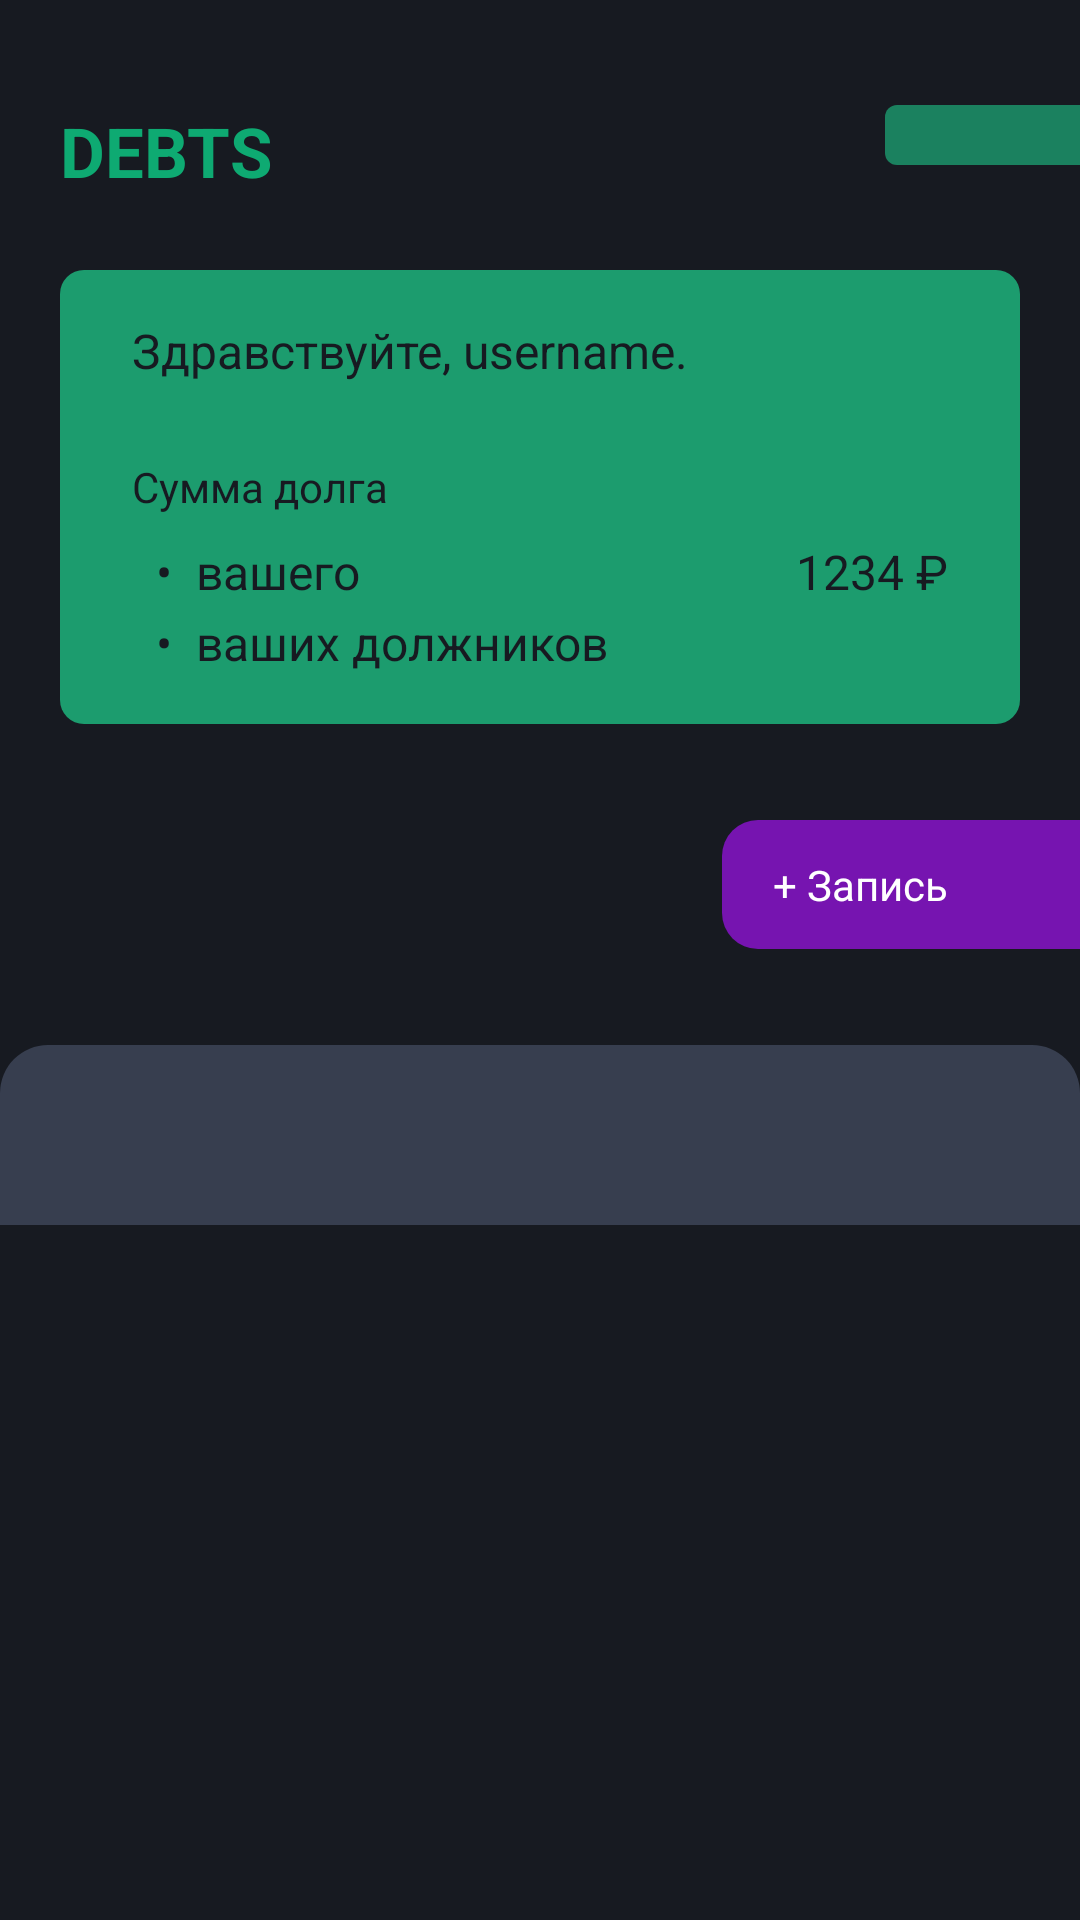

Android layout source for this screen:
<!-- AndroidManifest.xml: application theme Theme.NewDebts -->
<!-- res/layout/fragment_main.xml -->
<?xml version="1.0" encoding="utf-8"?>
<androidx.constraintlayout.widget.ConstraintLayout xmlns:android="http://schemas.android.com/apk/res/android"
    xmlns:app="http://schemas.android.com/apk/res-auto"
    xmlns:tools="http://schemas.android.com/tools"
    android:layout_width="match_parent"
    android:layout_height="match_parent"
    android:background="@color/background">

    <TextView
        android:id="@+id/title"
        android:layout_width="wrap_content"
        android:layout_height="wrap_content"
        android:layout_marginStart="20dp"
        android:layout_marginTop="35dp"
        android:text="@string/main_title"
        android:textColor="#0EAA72"
        android:textSize="23sp"
        android:textStyle="bold"
        app:layout_constraintStart_toStartOf="parent"
        app:layout_constraintTop_toTopOf="parent" />

    <ImageView
        android:id="@+id/button_notifications"
        android:layout_width="wrap_content"
        android:layout_height="wrap_content"
        android:layout_marginTop="35dp"
        android:background="@drawable/bg_notification_button"
        android:contentDescription="@null"
        android:foreground="?attr/selectableItemBackgroundBorderless"
        android:paddingVertical="10dp"
        android:paddingStart="15dp"
        android:paddingEnd="50dp"
        android:src="@drawable/ic_notifications_20"
        app:layout_constraintEnd_toEndOf="parent"
        app:layout_constraintTop_toTopOf="parent" />

    <View
        android:id="@+id/bg_text"
        android:layout_width="match_parent"
        android:layout_height="0dp"
        android:layout_marginHorizontal="20dp"
        android:layout_marginTop="35dp"
        android:background="@drawable/bg_main"
        app:layout_constraintBottom_toBottomOf="@id/border_view"
        app:layout_constraintTop_toBottomOf="@id/button_notifications" />

    <TextView
        android:id="@+id/title_text"
        android:layout_width="wrap_content"
        android:layout_height="wrap_content"
        android:layout_marginStart="24dp"
        android:layout_marginTop="16dp"
        android:text="Здравствуйте, username."
        android:textColor="#171A21"
        android:textFontWeight="400"
        android:textSize="16sp"
        app:layout_constraintStart_toStartOf="@id/bg_text"
        app:layout_constraintTop_toTopOf="@id/bg_text"
        tools:targetApi="p" />

    <TextView
        android:id="@+id/sum_text"
        android:layout_width="wrap_content"
        android:layout_height="wrap_content"
        android:layout_marginStart="24dp"
        android:layout_marginTop="25dp"
        android:text="Сумма долга"
        android:textColor="#171A21"
        android:textFontWeight="500"
        android:textSize="14sp"
        app:layout_constraintStart_toStartOf="@id/bg_text"
        app:layout_constraintTop_toBottomOf="@id/title_text"
        tools:targetApi="p" />

    <TextView
        android:id="@+id/y_text"
        android:layout_width="wrap_content"
        android:layout_height="wrap_content"
        android:layout_marginStart="24dp"
        android:layout_marginTop="8dp"
        android:text="  •  вашего"
        android:textColor="#171A21"
        android:textSize="16sp"
        app:layout_constraintStart_toStartOf="@id/bg_text"
        app:layout_constraintTop_toBottomOf="@id/sum_text" />

    <TextView
        android:id="@+id/d_text"
        android:layout_width="wrap_content"
        android:layout_height="wrap_content"
        android:layout_marginStart="24dp"
        android:layout_marginTop="2dp"
        android:text="  •  ваших должников"
        android:textColor="#171A21"
        android:textSize="16sp"
        app:layout_constraintStart_toStartOf="@id/bg_text"
        app:layout_constraintTop_toBottomOf="@id/y_text" />

    <TextView
        android:id="@+id/debt_sum"
        android:layout_width="wrap_content"
        android:layout_height="wrap_content"
        android:layout_marginEnd="24dp"
        android:text="1234 ₽"
        android:textColor="#171A21"
        android:textSize="16sp"
        app:layout_constraintEnd_toEndOf="@id/bg_text"
        app:layout_constraintTop_toTopOf="@id/y_text" />

    <TextView
        android:id="@+id/credit_sum"
        android:layout_width="wrap_content"
        android:layout_height="wrap_content"
        android:layout_marginEnd="24dp"
        android:textColor="#171A21"
        android:textSize="16sp"
        app:layout_constraintEnd_toEndOf="@id/bg_text"
        app:layout_constraintTop_toTopOf="@id/d_text"
        tools:text="1234 ₽" />

    <View
        android:id="@+id/border_view"
        android:layout_width="1px"
        android:layout_height="1px"
        android:layout_marginTop="16dp"
        app:layout_constraintStart_toStartOf="parent"
        app:layout_constraintTop_toBottomOf="@id/d_text" />

    <TextView
        android:id="@+id/button"
        android:layout_width="wrap_content"
        android:layout_height="wrap_content"
        android:layout_marginTop="32dp"
        android:background="@drawable/bg_button"
        android:paddingVertical="12dp"
        android:paddingStart="17dp"
        android:paddingEnd="44dp"
        android:text="+ Запись"
        android:textAllCaps="false"
        android:textColor="@color/white"
        android:textSize="14sp"
        app:layout_constraintEnd_toEndOf="parent"
        app:layout_constraintTop_toBottomOf="@id/border_view" />

    <com.google.android.material.tabs.TabLayout
        android:id="@+id/tab_layout"
        android:layout_width="match_parent"
        android:layout_height="60dp"
        android:layout_marginTop="32dp"
        android:background="@drawable/bg_main_pager"
        app:layout_constraintTop_toBottomOf="@id/button"
        app:tabIndicatorColor="#60FFFFFF"
        app:tabSelectedTextColor="@color/white"
        app:tabTextColor="#80FFFFFF" />

    <androidx.viewpager2.widget.ViewPager2
        android:id="@+id/view_pager"
        android:layout_width="match_parent"
        android:layout_height="0dp"
        app:layout_constraintBottom_toBottomOf="parent"
        app:layout_constraintTop_toBottomOf="@id/tab_layout" />


</androidx.constraintlayout.widget.ConstraintLayout>
<!-- resources referenced by this layout -->
<resources>
  <color name="background">#171A21</color>
  <color name="white">#FFFFFFFF</color>
  <!-- drawable bg_button (drawable) -->
  <?xml version="1.0" encoding="utf-8"?>
  <selector xmlns:android="http://schemas.android.com/apk/res/android">
      <item>
          <shape>
              <solid android:color="#BF9612E0" />
              <corners android:bottomLeftRadius="12dp" android:topLeftRadius="12dp" />
          </shape>
      </item>
  </selector>
  <!-- drawable bg_main (drawable) -->
  <?xml version="1.0" encoding="utf-8"?>
  <shape xmlns:android="http://schemas.android.com/apk/res/android"
      android:shape="rectangle">
      <corners android:radius="8dp"/>
      <solid android:color="#1C9C6E"/>
  </shape>
  <!-- drawable bg_main_pager (drawable) -->
  <?xml version="1.0" encoding="utf-8"?>
  <shape xmlns:android="http://schemas.android.com/apk/res/android">
  <corners android:topLeftRadius="16dp" android:topRightRadius="16dp"/>
      <solid android:color="#373E4F"/>
  </shape>
  <!-- drawable bg_notification_button (drawable) -->
  <?xml version="1.0" encoding="utf-8"?>
  <selector xmlns:android="http://schemas.android.com/apk/res/android">
      <item android:state_pressed="true">
          <shape android:shape="rectangle">
              <solid android:color="#CC1C9C6E" />
              <corners android:bottomLeftRadius="4dp" android:topLeftRadius="4dp" />
          </shape>
      </item>
      <item android:state_focused="true">
          <shape android:shape="rectangle">
              <solid android:color="#CC1C9C6E" />
              <corners android:bottomLeftRadius="4dp" android:topLeftRadius="4dp" />
          </shape>
      </item>
      <item>
          <shape android:shape="rectangle">
              <solid android:color="#CC1C9C6E" />
              <corners android:bottomLeftRadius="4dp" android:topLeftRadius="4dp" />
          </shape>
      </item>
  </selector>
  <string name="main_title">DEBTS</string>
  <style name="Theme.NewDebts" parent="Theme.MaterialComponents.DayNight.DarkActionBar">
          
          <item name="colorPrimary">@color/purple_500</item>
          <item name="colorPrimaryVariant">@color/purple_700</item>
          <item name="colorOnPrimary">@color/white</item>
          
          <item name="colorSecondary">@color/teal_200</item>
          <item name="colorSecondaryVariant">@color/teal_700</item>
          <item name="colorOnSecondary">@color/black</item>
          
          <item name="android:statusBarColor" tools:targetApi="l">?attr/colorPrimaryVariant</item>
          
      </style>
  <color name="purple_500">#FF6200EE</color>
  <color name="purple_700">#FF3700B3</color>
  <color name="teal_200">#FF03DAC5</color>
  <color name="teal_700">#FF018786</color>
  <color name="black">#FF000000</color>
</resources>
